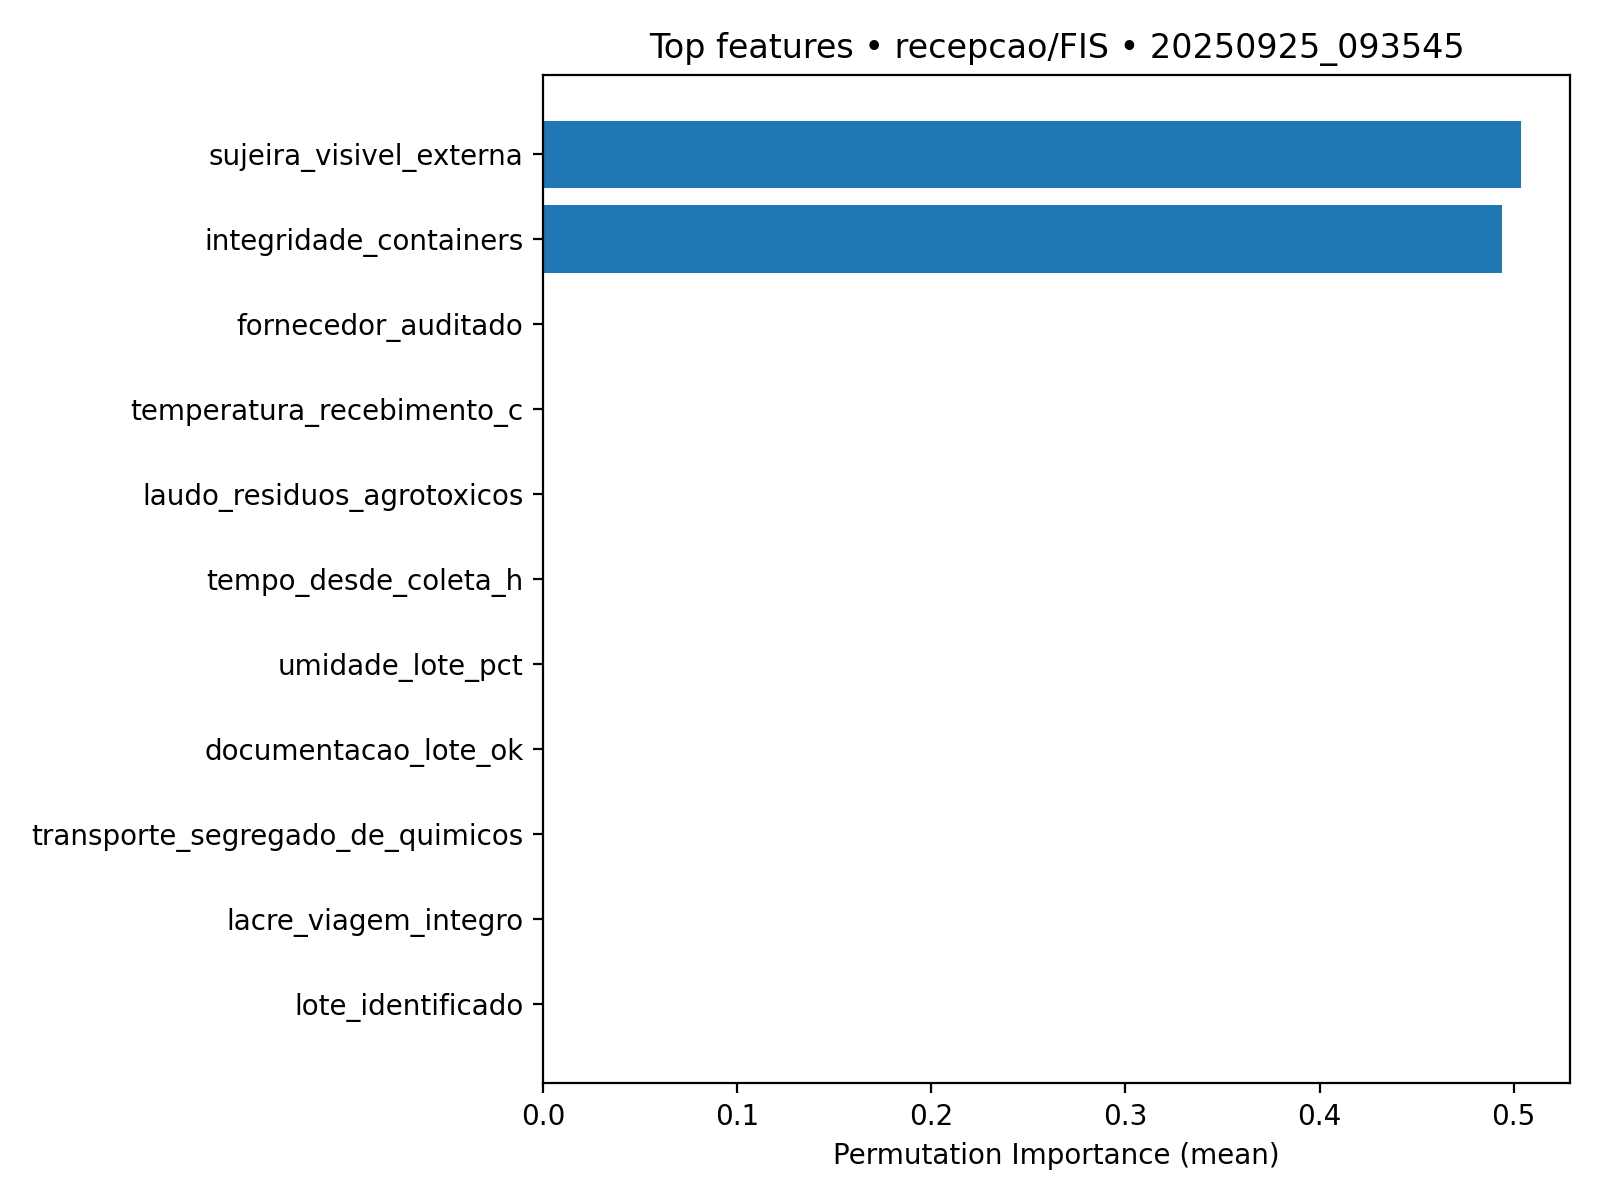

The data file committed next to this chart (first rows):
feature, importance_mean, importance_std
sujeira_visivel_externa, 0.5038, 0.0225
integridade_containers, 0.4939, 0.02799
fornecedor_auditado, 0.0, 0.0
temperatura_recebimento_c, 0.0, 0.0
laudo_residuos_agrotoxicos, 0.0, 0.0
tempo_desde_coleta_h, 0.0, 0.0
umidade_lote_pct, 0.0, 0.0
documentacao_lote_ok, 0.0, 0.0
transporte_segregado_de_quimicos, 0.0, 0.0
lacre_viagem_integro, 0.0, 0.0
lote_identificado, 0.0, 0.0
